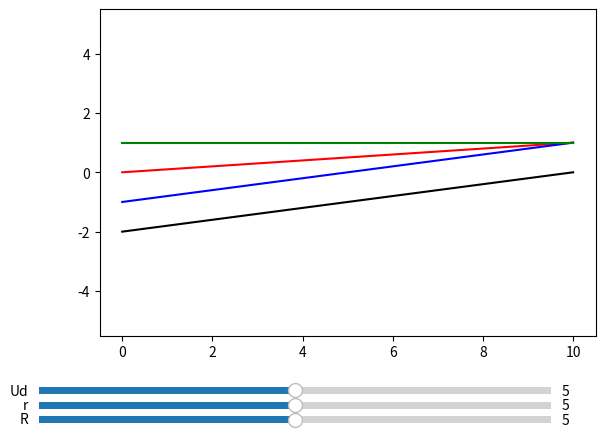

Write Python code to recreate this figure.
#稳压电路
from matplotlib import pyplot as plt
from matplotlib.widgets import Slider
import numpy as np
r=5
R=5
Ud=5
u=np.linspace(0,10,101)
i=u/(r+R)
I1=(u-Ud)/R
I2=np.linspace(1,1,101)#Ud/r
I3=I1-I2


plt.subplots_adjust(bottom=0.2)
# line,
line1,=plt.plot(u,i,color='red')
line2,=plt.plot(u,I1,color='blue')
line3,=plt.plot(u,I2,color='green')
line4,=plt.plot(u,I3,color='black')
line5=plt.plot(u,u-5,alpha=0)

#line2,=ax.plot(u,lable='')
ax1=plt.axes([0.03,0.04,0.8,0.03])
slid1=Slider(ax1,'r',valmin=0,valmax=10,valinit=5,valstep=0.1)
ax2=plt.axes([0.03,0.01,0.8,0.03])
slid2=Slider(ax2,'R',valmin=0,valmax=10,valinit=5,valstep=0.1)
ax3=plt.axes([0.03,0.07,0.8,0.03])
slid3=Slider(ax3,'Ud',valmin=0,valmax=10,valinit=5,valstep=0.1)

# slid>>val>>func
def A(val):
    val=slid1.val
    line1.set_ydata(u/(val+slid2.val))
    line3.set_ydata(I2*slid3.val/val)
    line4.set_ydata((u-slid3.val)/slid2.val-I2*slid3.val/slid1.val)
    plt.draw()
def B(val):
    val=slid2.val
    line1.set_ydata(u/(val+slid1.val))
    line2.set_ydata((u-slid3.val)/val)
    line4.set_ydata((u-slid3.val)/val-I2*slid3.val/slid1.val)
    plt.draw()
def C(val):
    val=slid3.val
    line2.set_ydata((u-val)/slid2.val)
    line3.set_ydata(I2*val/slid1.val)
    line4.set_ydata((u-slid3.val)/slid2.val-I2*slid3.val/slid1.val)
    plt.draw()
# on_changed
slid1.on_changed(A)
slid2.on_changed(B)
slid3.on_changed(C)

plt.ylim(-5,5)

plt.yticks ([-5,0,5])
#plt.title('red open,blue i1')
plt.show()


